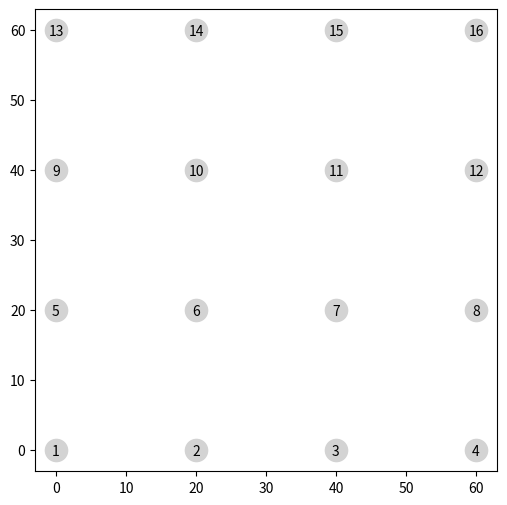

This chart was generated by the following Python code:
import numpy as np
from scipy.interpolate import make_interp_spline
import matplotlib.pyplot as plt

# Display grid of 16 circles
def DrawGrid():
    plt.figure(figsize=(6,6))
    [gx, gy] = np.meshgrid([0, 20, 40, 60], [0, 20, 40, 60])
    plt.plot(gx, gy,'o', color='lightgray', markersize=16); plt.axis('square');
    for k,xy in enumerate(zip(gx.flatten(), gy.flatten())):
        os = 0.6 if k+1<10 else 1.1
        plt.text(xy[0]-os, xy[1]-0.7, str(k+1))

DrawGrid()

# === YOUR CODE HERE ===




# === YOUR CODE HERE ===


